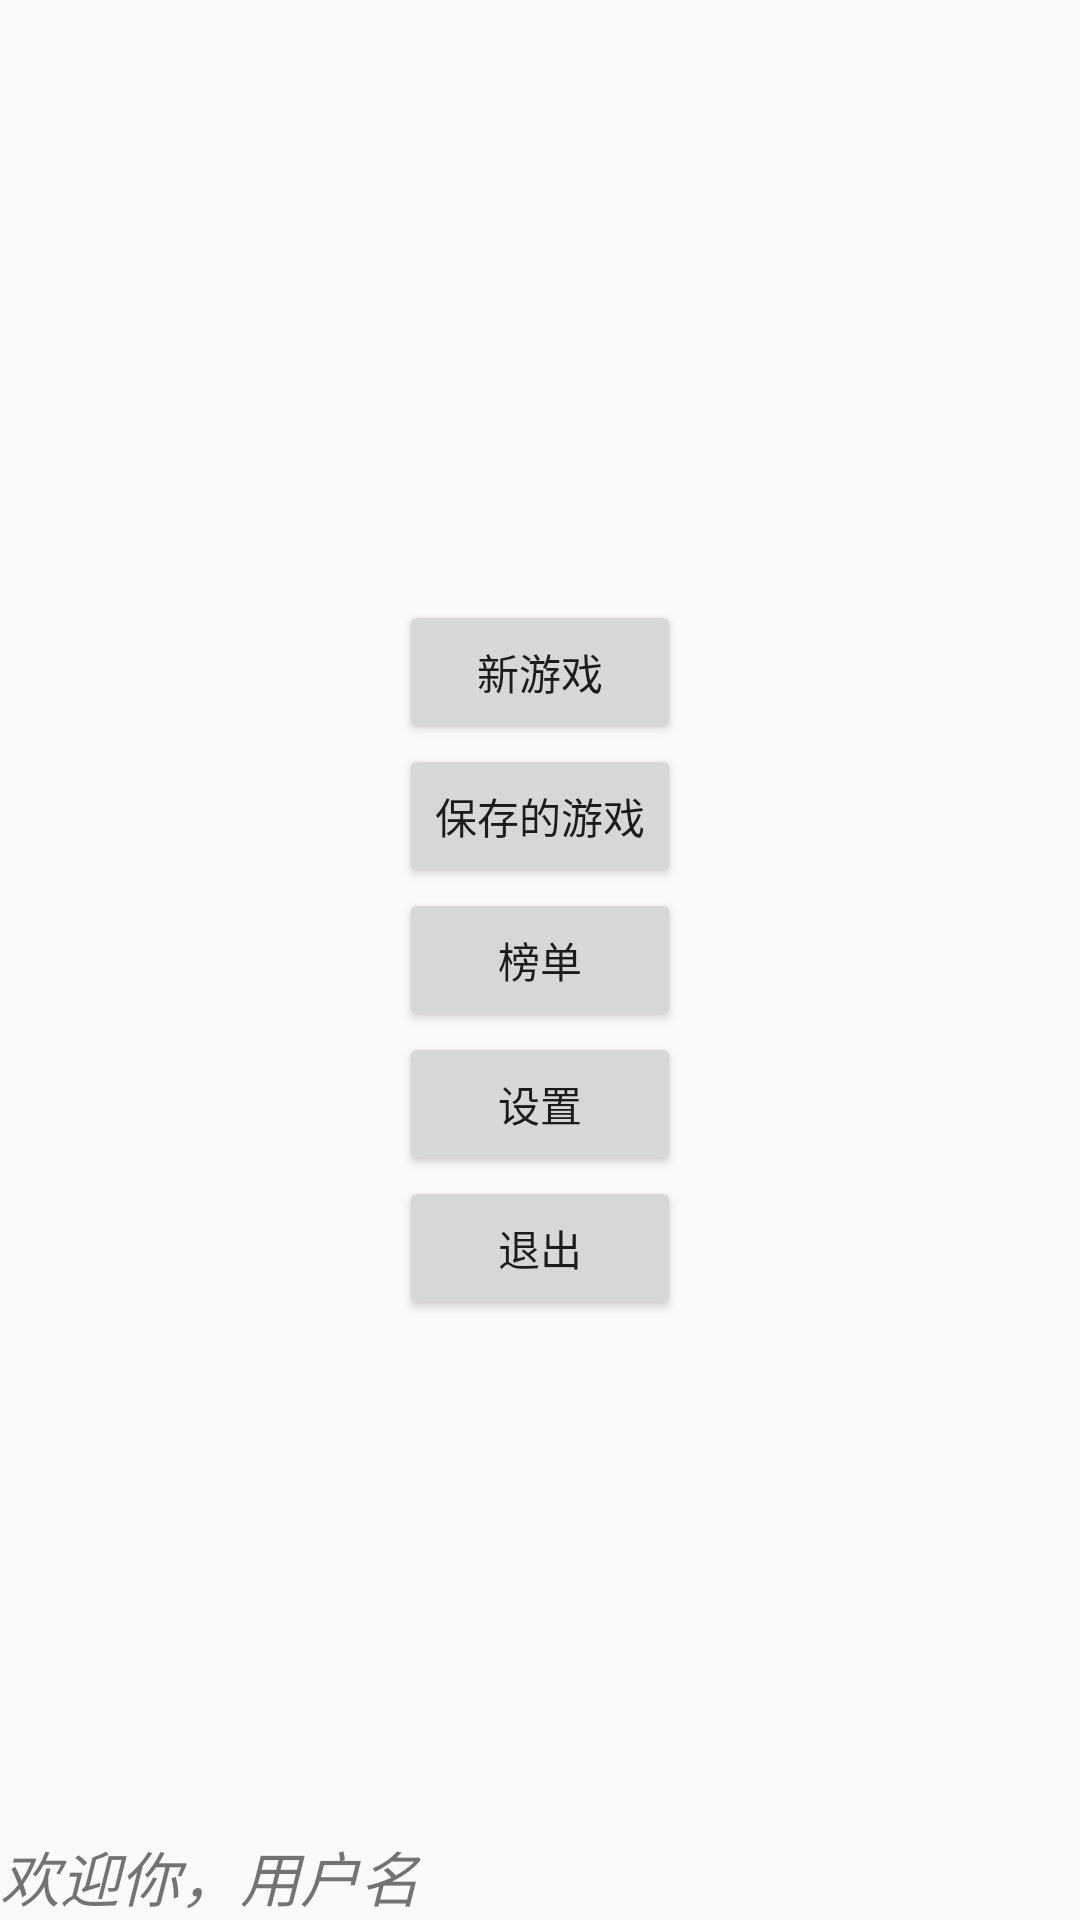

Here is an Android app screen rendered from its layout file. Give the layout XML and the strings, colors and styles it references.
<!-- AndroidManifest.xml: application theme AppTheme -->
<!-- res/layout/beforegame_main.xml -->
<?xml version="1.0" encoding="utf-8"?>
<RelativeLayout
    xmlns:android="http://schemas.android.com/apk/res/android"
    xmlns:tools="http://schemas.android.com/tools"
    tools:context="com.example.aqr.homework.MainActivity"
    android:layout_width="match_parent"
    android:layout_height="match_parent">



    <TextView
        android:text="欢迎你，用户名"
        android:id="@+id/gameUser"
        android:textSize="20sp"
        android:textStyle="italic"
        android:layout_width="wrap_content"
        android:layout_height="wrap_content"
        android:layout_alignParentLeft="true"
        android:layout_alignParentBottom="true"

        />


    <TableLayout
        android:id="@+id/gameManager"
        android:layout_width="match_parent"
        android:layout_height="match_parent"
        android:gravity="center"
        >

        <TableRow android:gravity="center">

            <Button
                android:id="@+id/newGame"
                android:text="新游戏"

                />
        </TableRow>

        <TableRow android:gravity="center">

            <Button
                android:id="@+id/oldGame"
                android:text="保存的游戏"

                />
        </TableRow>

        <TableRow android:gravity="center">

            <Button
                android:id="@+id/gameBoard"
                android:text="榜单"

                />
        </TableRow>

        <TableRow android:gravity="center">

            <Button
                android:id="@+id/setting"
                android:text="设置"

                />
        </TableRow>

        <TableRow android:gravity="center">

            <Button
                android:id="@+id/quitAPP"
                android:text="退出"

                />
        </TableRow>

    </TableLayout>


</RelativeLayout>
<!-- resources referenced by this layout -->
<resources>
  <style name="AppTheme" parent="android:Theme.Material.Light.NoActionBar">
          
      </style>
</resources>
